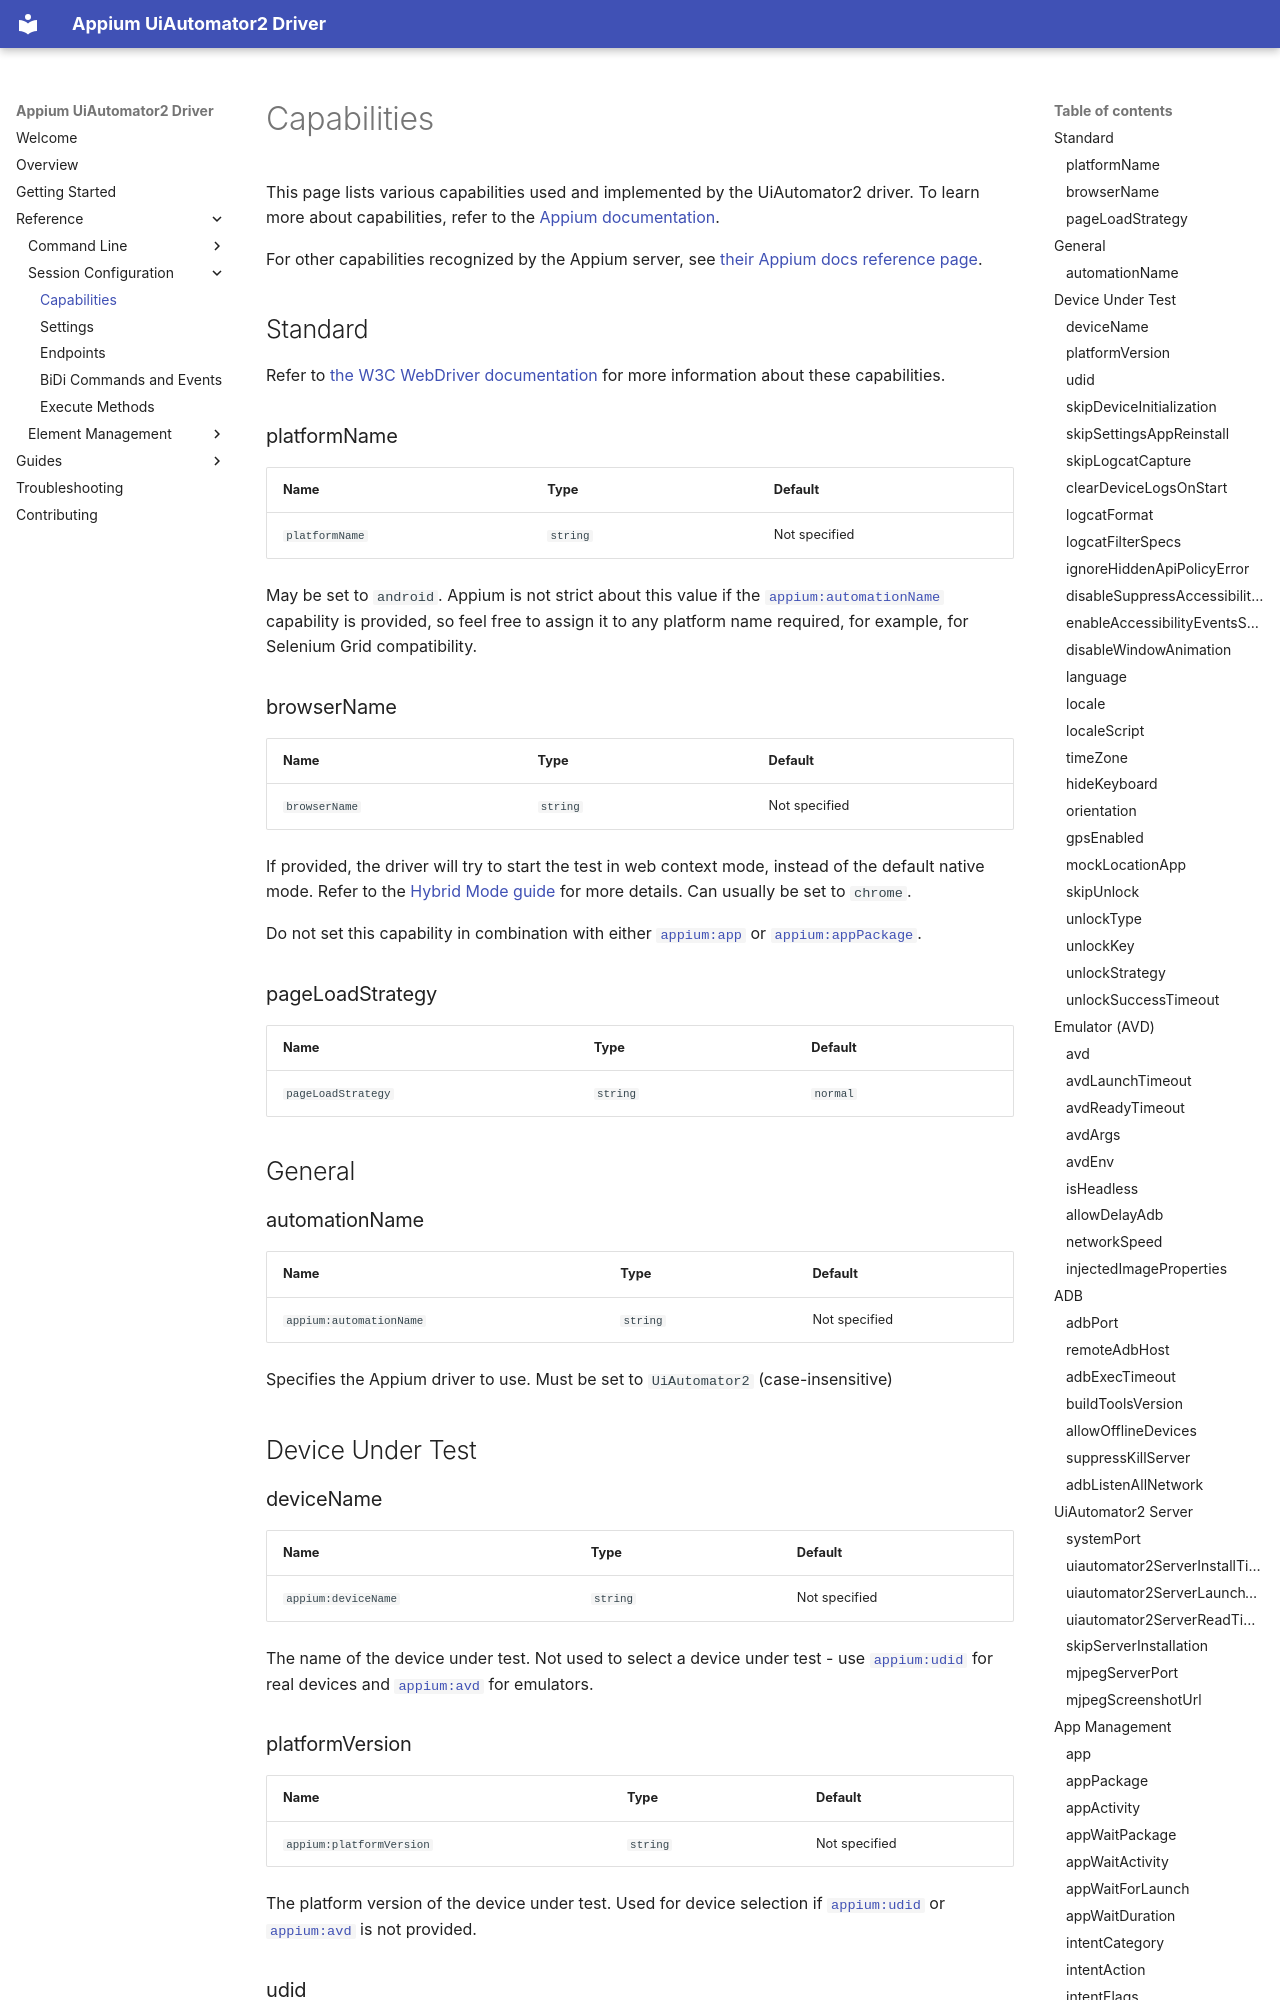

repository: appium/appium-uiautomator2-driver · page: reference/capabilities/index.html · generator: mkdocs

---
title: Capabilities
---

This page lists various capabilities used and implemented by the UiAutomator2 driver. To learn more
about capabilities, refer to the [Appium documentation](https://appium.io/docs/en/latest/guides/caps/).

For other capabilities recognized by the Appium server, see
[their Appium docs reference page](https://appium.io/docs/en/latest/reference/session/caps/).

## Standard

Refer to [the W3C WebDriver documentation](https://w3c.github.io/webdriver/#capabilities)
for more information about these capabilities.

### platformName

| Name | Type | Default |
| -- | -- | -- |
| `platformName` | `string` | Not specified |

May be set to `android`. Appium is not strict about this value if the [`appium:automationName`](#automationname)
capability is provided, so feel free to assign it to any platform name required, for example, for
Selenium Grid compatibility.

### browserName

| Name | Type | Default |
| -- | -- | -- |
| `browserName` | `string` | Not specified |

If provided, the driver will try to start the test in web context mode, instead of the default
native mode. Refer to the [Hybrid Mode guide](../guides/hybrid.md) for more details. Can usually be
set to `chrome`.

Do not set this capability in combination with either [`appium:app`](#app) or [`appium:appPackage`](#apppackage).

### pageLoadStrategy

| Name | Type | Default |
| -- | -- | -- |
| `pageLoadStrategy` | `string` | `normal` |

## General

### automationName

| Name | Type | Default |
| -- | -- | -- |
| `appium:automationName` | `string` | Not specified |

Specifies the Appium driver to use. Must be set to `UiAutomator2` (case-insensitive)

## Device Under Test

### deviceName

| Name | Type | Default |
| -- | -- | -- |
| `appium:deviceName` | `string` | Not specified |

The name of the device under test. Not used to select a device under test - use [`appium:udid`](#udid)
for real devices and [`appium:avd`](#avd) for emulators.

### platformVersion

| Name | Type | Default |
| -- | -- | -- |
| `appium:platformVersion` | `string` | Not specified |

The platform version of the device under test. Used for device selection if [`appium:udid`](#udid)
or [`appium:avd`](#avd) is not provided.

### udid

| Name | Type | Default |
| -- | -- | -- |
| `appium:udid` | `string` | Not specified |

UDID of the device under test. Can be retrieved by running `adb devices`. If neither this capability
nor [`appium:avd`](#avd) is set, the driver will automatically try to use the first connected
device. Always set this capability when running parallel tests.
